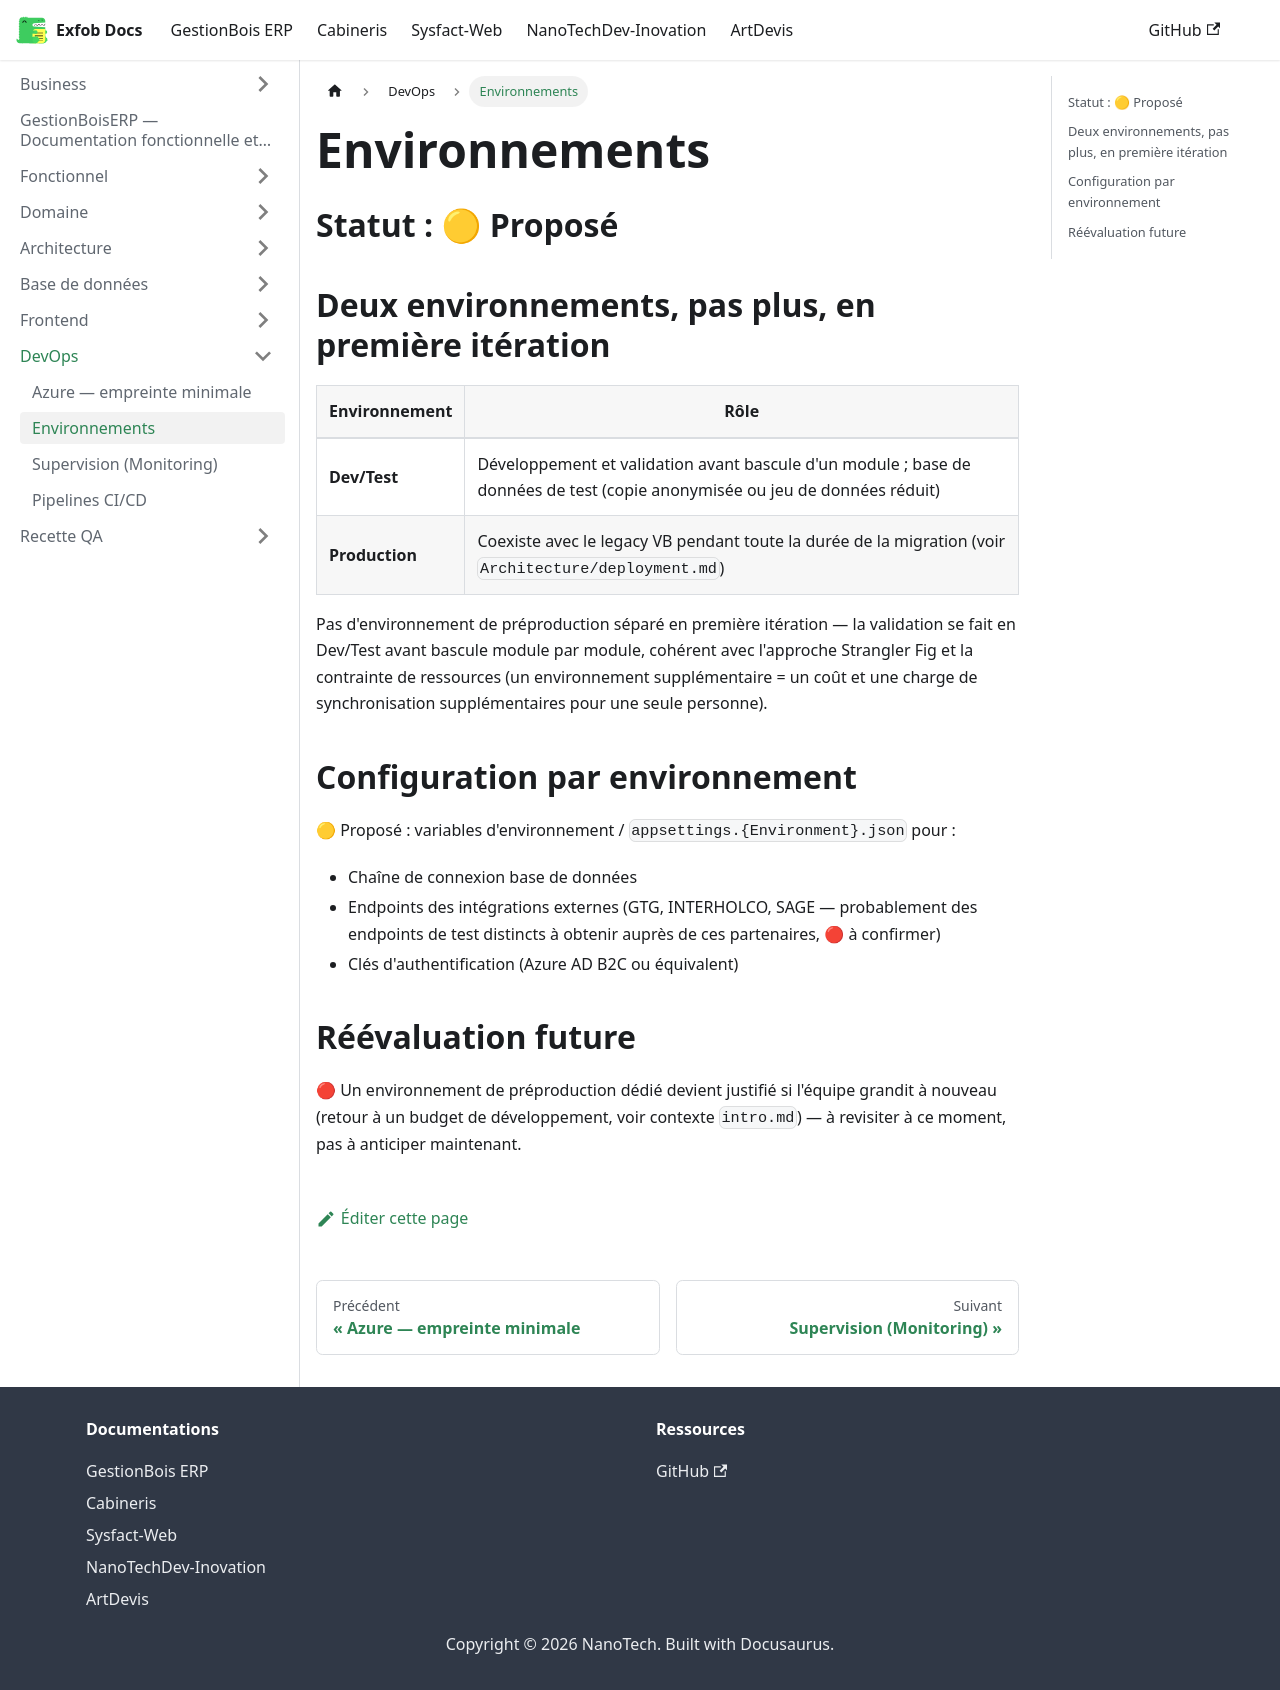

repository: CamertechDev/nanotech-docs · page: erp/DevOps/environments/index.html · generator: docusaurus

# Environnements

## Statut : 🟡 Proposé

## Deux environnements, pas plus, en première itération

| Environnement | Rôle |
|---|---|
| **Dev/Test** | Développement et validation avant bascule d'un module ; base de données de test (copie anonymisée ou jeu de données réduit) |
| **Production** | Coexiste avec le legacy VB pendant toute la durée de la migration (voir `Architecture/deployment.md`) |

Pas d'environnement de préproduction séparé en première itération — la validation se fait en
Dev/Test avant bascule module par module, cohérent avec l'approche Strangler Fig et la
contrainte de ressources (un environnement supplémentaire = un coût et une charge de
synchronisation supplémentaires pour une seule personne).

## Configuration par environnement

🟡 Proposé : variables d'environnement / `appsettings.{Environment}.json` pour :
- Chaîne de connexion base de données
- Endpoints des intégrations externes (GTG, INTERHOLCO, SAGE — probablement des endpoints de
  test distincts à obtenir auprès de ces partenaires, 🔴 à confirmer)
- Clés d'authentification (Azure AD B2C ou équivalent)

## Réévaluation future

🔴 Un environnement de préproduction dédié devient justifié si l'équipe grandit à nouveau
(retour à un budget de développement, voir contexte `intro.md`) — à revisiter à ce moment,
pas à anticiper maintenant.
